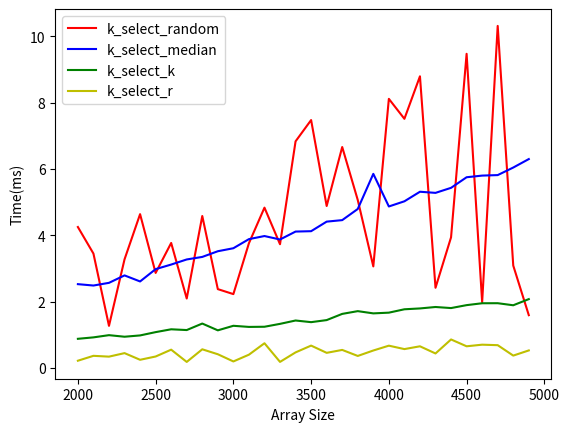

Recreate this plot in Python.
import random
import time
import matplotlib.pyplot as plt
#----------------------------------------------------------------------
def merge_sort(arr):
    if len(arr) <= 1:
        return arr

    # be 2 gesmat tagsim mikonim araye ra
    mid = len(arr) // 2
    left = arr[:mid]
    right = arr[mid:]

    # be joda krdn edame midim
    left = merge_sort(left)
    right = merge_sort(right)

    # ezafe krdn be list result bar asas kochik va bozorgi
    result = []
    i = j = 0
    while i < len(left) and j < len(right):
        if left[i] < right[j]:
            result.append(left[i])
            i += 1
        else:
            result.append(right[j])
            j += 1

    # ezafe krdn onsor haye bagi mande
    while i < len(left):
        result.append(left[i])
        i += 1

    while j < len(right):
        result.append(right[j])
        j += 1

    return result
#--------------------------------------------------------------------------------------
def k_select_random(arr, k):
    if len(arr) != 0:
        pivot = random.choice(arr)
        lower=[]
        higher=[]
        pivot_counter = 0
    
        for i in arr:
            if i < pivot:
                lower.append(i)
            elif i > pivot:
                higher.append(i)
            else :
                pivot_counter += 1
                
        if k < len(lower):
            sorted_lower = merge_sort(lower)
            return(sorted_lower[k])
        elif k < len(lower) + pivot_counter:
            return pivot
        else:
            sorted_higher = merge_sort(higher)
            return(sorted_higher[k - len(lower) - pivot_counter])
#----------------------------------------------------------------------------
def k_select_random_r(arr, k):
    if len(arr) != 0:
        pivot = random.choice(arr)
        lower=[]
        higher=[]
        pivot_counter = 0
    
        for i in arr:
            if i < pivot:
                lower.append(i)
            elif i > pivot:
                higher.append(i)
            else :
                pivot_counter += 1
                
        if k < len(lower):
            return k_select_random_r(lower, k)
        elif k < len(lower) + pivot_counter:
            return pivot
        else:
            return k_select_random_r(higher, k - len(lower) - pivot_counter)


#---median------------------------------------------------------------------------
def median_of_medians(arr):
    groups = []    
    
    medians = []
    
    for i in range(0, len(arr), 5):
        group = arr[i:i+5]
        groups.append(group)
        
    for group in groups:
        medians.append(sorted(group)[len(group) // 2])

    if len(medians) <= 5:
        return sorted(medians)[len(medians) // 2]
    else:
        k = len(medians)//2
        #return median_of_medians(medians)
        return k_select_random_r(medians, k)
        #return k_select_median_k(medians, k)
#---------------------------------------------------------------------------------
def k_select_median(arr, k):
    if len(arr) != 0:
        pivot = median_of_medians(arr)
        lower=[]
        higher=[]
        pivot_counter = 0
    
        for i in arr:
            if i < pivot:
                lower.append(i)
            elif i > pivot:
                higher.append(i)
            else :
                pivot_counter += 1
                
        if k < len(lower):
            sorted_lower = merge_sort(lower)
            return(sorted_lower[k])
        elif k < len(lower) + pivot_counter:
            return pivot
        else:
            sorted_higher = merge_sort(higher)
            return(sorted_higher[k - len(lower) - pivot_counter]) 
#---------------------------------------------- joda kardan 100 tai vas ejra



def k_select_median_k(arr, k):
    if len(arr) != 0:
        pivot = median_of_medians(arr)
        lower=[]
        higher=[]
        pivot_counter = 0
    
        for i in arr:
            if i < pivot:
                lower.append(i)
            elif i > pivot:
                higher.append(i)
            else :
                pivot_counter += 1
                
        if k < len(lower):
            return k_select_median_k(lower, k)
        elif k < len(lower) + pivot_counter:
            return pivot
        else:
            return k_select_median_k(higher, k - len(lower) - pivot_counter)



#---------------------------------------------
time_median = []
time_random = []
time_k=[]
time_r=[]
values = range(2000,5000,100)
for size in values:
    array =[random.randint(1,5000) for n in range(size)]
    k = random.randint(1,size)
    randomStart=time.time()
    k_select_random(array, k)
    randomEnd=time.time()
    time_random.append((randomEnd - randomStart)*1000)


    medianStart=time.time()
    k_select_median(array, k)
    medianEnd=time.time()
    time_median.append((medianEnd - medianStart)*1000)


    kStart=time.time()
    k_select_median_k(array, k)
    kEnd=time.time()
    time_k.append((kEnd - kStart)*1000)
    
    
    rStart=time.time()
    k_select_random_r(array, k)
    rEnd=time.time()
    time_r.append((rEnd - rStart)*1000)
    
plt.plot(values, time_random, label='k_select_random', c='r', linestyle='-')
plt.plot(values, time_median, label='k_select_median', c='b' , linestyle='-')
plt.plot(values, time_k, label='k_select_k', c='g' , linestyle='-')
plt.plot(values, time_r, label='k_select_r', c='y' , linestyle='-')
plt.xlabel('Array Size')
plt.ylabel('Time(ms)')
plt.legend()
plt.show()





